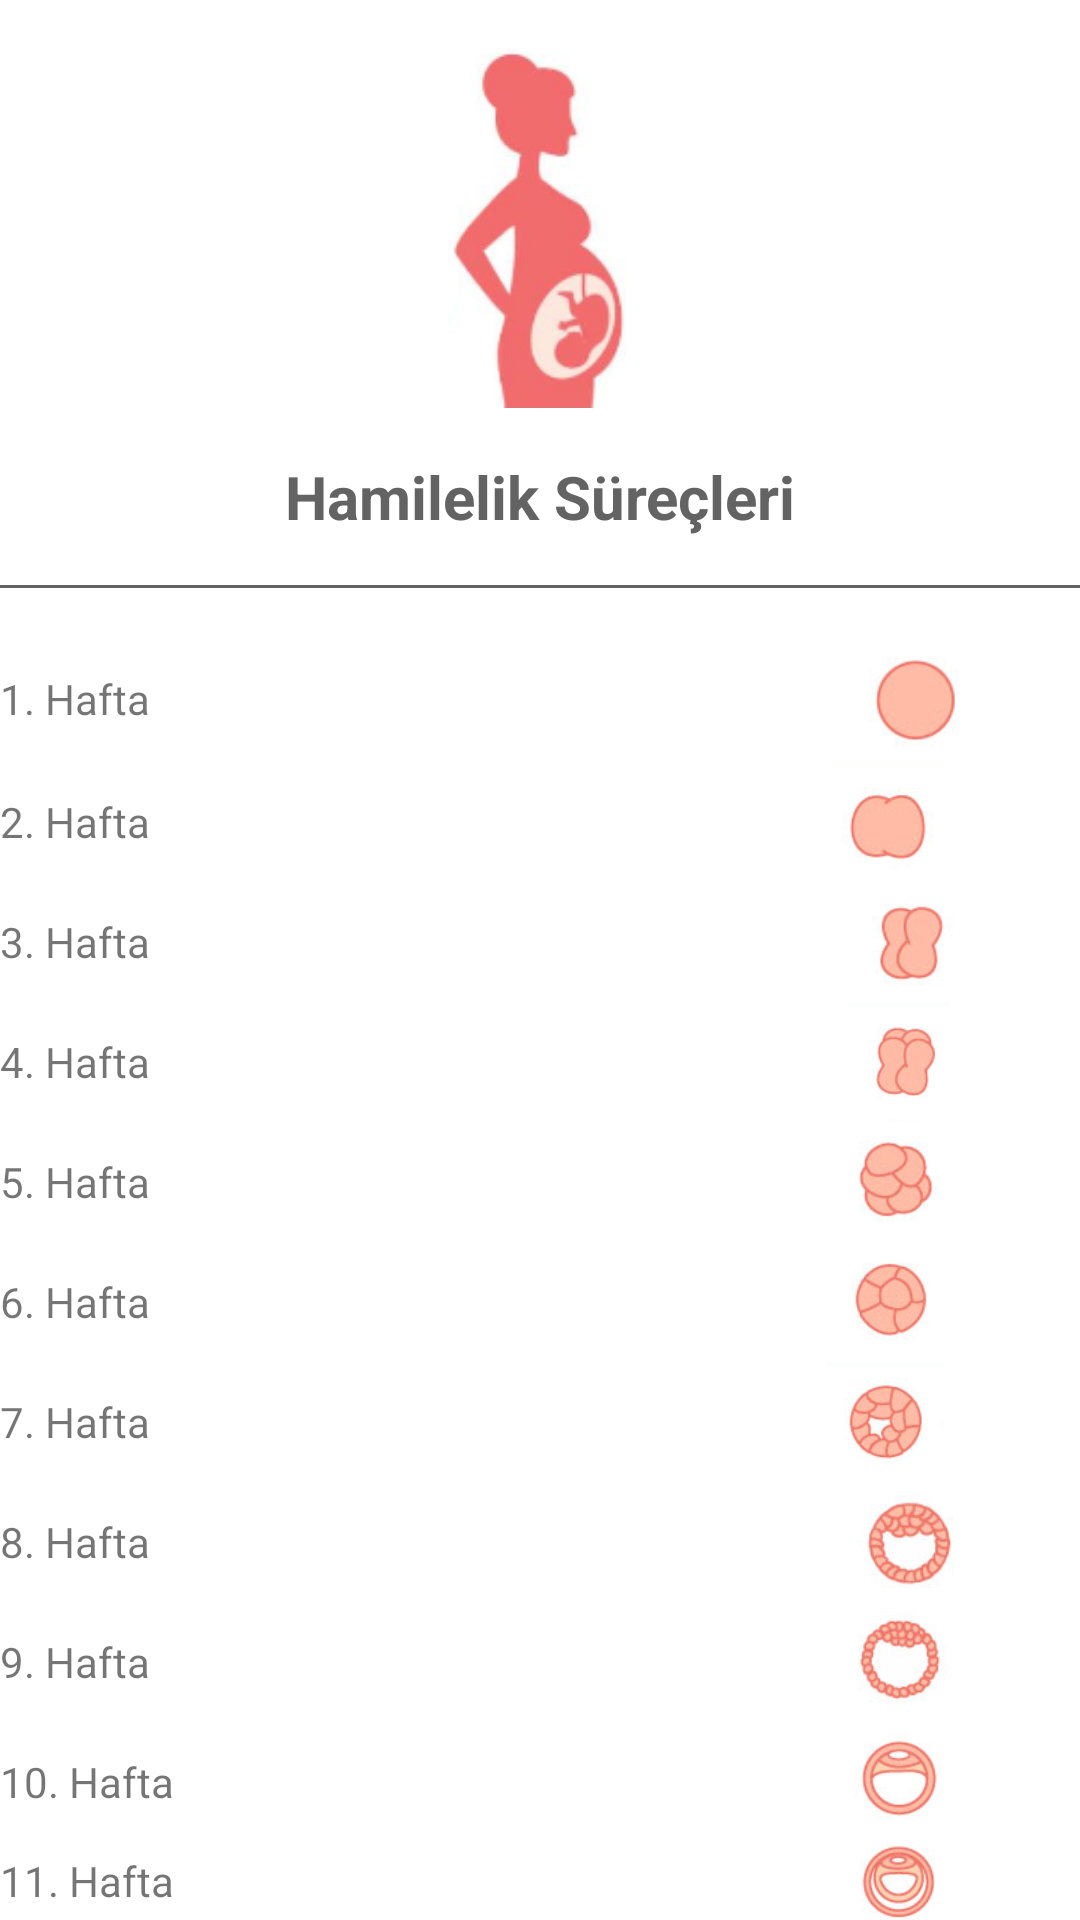

Produce the Android XML layout that renders to this screen, including the resource entries it uses.
<!-- AndroidManifest.xml: application theme Theme.PregnancyTracker -->
<!-- res/layout/main_nav_drawer.xml -->
<?xml version="1.0" encoding="utf-8"?>
<LinearLayout xmlns:android="http://schemas.android.com/apk/res/android"
    android:layout_width="match_parent"
    android:layout_height="match_parent"
    android:orientation="vertical">

    <ImageView
        android:layout_width="match_parent"
        android:layout_height="120dp"
        android:layout_margin="16dp"
        android:onClick="ClickLogo"
        android:src="@drawable/anne"/>
    <TextView
        android:layout_width="match_parent"
        android:layout_height="wrap_content"
        android:text="Hamilelik Süreçleri"
        android:textSize="20sp"
        android:textStyle="bold"
        android:textAlignment="center"
        android:textColor="#636363"/>
    <View
        android:layout_width="match_parent"
        android:layout_height="1dp"
        android:layout_marginTop="16dp"
        android:layout_marginBottom="16dp"
        android:background="#636363"/>
    <LinearLayout
        android:layout_width="match_parent"
        android:layout_height="wrap_content"
        android:orientation="horizontal"
        android:gravity="center_vertical"
        android:onClick="ClickFirst">

        <TextView
            android:layout_width="0dp"
            android:layout_height="wrap_content"
            android:layout_weight="1"
            android:text="1. Hafta"
            android:src="@drawable/ilkhafta"/>

        <ImageView
            android:layout_width="wrap_content"
            android:layout_height="42dp"
            android:layout_marginEnd="15dp"
            android:src="@drawable/ilkhafta" />

    </LinearLayout>
    <LinearLayout
        android:layout_width="match_parent"
        android:layout_height="wrap_content"
        android:orientation="horizontal"
        android:gravity="center_vertical"
        android:onClick="ClickSecond">

        <TextView
            android:layout_width="wrap_content"
            android:layout_height="wrap_content"
            android:layout_weight="1"
            android:text="2. Hafta"
            android:src="@drawable/ikincihafta"/>
        <ImageView
            android:layout_width="wrap_content"
            android:layout_height="40dp"
            android:layout_marginEnd="20dp"
            android:src="@drawable/ikincihafta" />
    </LinearLayout>
    <LinearLayout
        android:layout_width="match_parent"
        android:layout_height="wrap_content"
        android:orientation="horizontal"
        android:gravity="center_vertical"
        android:onClick="ClickThird">

        <TextView
            android:layout_width="wrap_content"
            android:layout_height="wrap_content"
            android:layout_weight="1"
            android:text="3. Hafta"
            android:src="@drawable/ucuncu"/>
        <ImageView
            android:layout_width="wrap_content"
            android:layout_height="40dp"
            android:layout_marginEnd="20dp"
            android:src="@drawable/ucuncu" />
    </LinearLayout>
    <LinearLayout
        android:layout_width="match_parent"
        android:layout_height="wrap_content"
        android:orientation="horizontal"
        android:gravity="center_vertical"
        android:onClick="ClickFour">

        <TextView
            android:layout_width="wrap_content"
            android:layout_height="wrap_content"
            android:layout_weight="1"
            android:text="4. Hafta"
            android:src="@drawable/dort"/>
        <ImageView
            android:layout_width="wrap_content"
            android:layout_height="40dp"
            android:layout_marginEnd="20dp"
            android:src="@drawable/dort" />
    </LinearLayout>
    <LinearLayout
        android:layout_width="match_parent"
        android:layout_height="wrap_content"
        android:orientation="horizontal"
        android:gravity="center_vertical"
        android:onClick="ClickFive">

        <TextView
            android:layout_width="wrap_content"
            android:layout_height="wrap_content"
            android:layout_weight="1"
            android:text="5. Hafta"
            android:src="@drawable/bes"/>
        <ImageView
            android:layout_width="wrap_content"
            android:layout_height="40dp"
            android:layout_marginEnd="20dp"
            android:src="@drawable/bes" />
    </LinearLayout>
    <LinearLayout
        android:layout_width="match_parent"
        android:layout_height="wrap_content"
        android:orientation="horizontal"
        android:gravity="center_vertical"
        android:onClick="ClickSix">

        <TextView
            android:layout_width="wrap_content"
            android:layout_height="wrap_content"
            android:layout_weight="1"
            android:text="6. Hafta"
            android:src="@drawable/alti"/>
        <ImageView
            android:layout_width="wrap_content"
            android:layout_height="40dp"
            android:layout_marginEnd="20dp"
            android:src="@drawable/alti" />
    </LinearLayout>
    <LinearLayout
        android:layout_width="match_parent"
        android:layout_height="wrap_content"
        android:orientation="horizontal"
        android:gravity="center_vertical"
        android:onClick="ClickSeven">

        <TextView
            android:layout_width="wrap_content"
            android:layout_height="wrap_content"
            android:layout_weight="1"
            android:text="7. Hafta"
            android:src="@drawable/yedinci"/>
        <ImageView
            android:layout_width="wrap_content"
            android:layout_height="40dp"
            android:layout_marginEnd="20dp"
            android:src="@drawable/yedinci" />
    </LinearLayout>
    <LinearLayout
        android:layout_width="match_parent"
        android:layout_height="wrap_content"
        android:orientation="horizontal"
        android:gravity="center_vertical"
        android:onClick="ClickEight">

        <TextView
            android:layout_width="wrap_content"
            android:layout_height="wrap_content"
            android:layout_weight="1"
            android:text="8. Hafta"
            android:src="@drawable/sekiz"/>
        <ImageView
            android:layout_width="wrap_content"
            android:layout_height="40dp"
            android:layout_marginEnd="20dp"
            android:src="@drawable/sekiz" />
    </LinearLayout>
    <LinearLayout
        android:layout_width="match_parent"
        android:layout_height="wrap_content"
        android:orientation="horizontal"
        android:gravity="center_vertical"
        android:onClick="ClickNine">

        <TextView
            android:layout_width="wrap_content"
            android:layout_height="wrap_content"
            android:layout_weight="1"
            android:text="9. Hafta"
            android:src="@drawable/dokuz"/>
        <ImageView
            android:layout_width="wrap_content"
            android:layout_height="40dp"
            android:layout_marginEnd="20dp"
            android:src="@drawable/dokuz" />
    </LinearLayout>
    <LinearLayout
        android:layout_width="match_parent"
        android:layout_height="wrap_content"
        android:orientation="horizontal"
        android:gravity="center_vertical"
        android:onClick="ClickTen">

        <TextView
            android:layout_width="wrap_content"
            android:layout_height="wrap_content"
            android:layout_weight="1"
            android:text="10. Hafta"
            android:src="@drawable/on"/>
        <ImageView
            android:layout_width="wrap_content"
            android:layout_height="40dp"
            android:layout_marginEnd="20dp"
            android:src="@drawable/on" />
    </LinearLayout>
    <LinearLayout
        android:layout_width="match_parent"
        android:layout_height="wrap_content"
        android:orientation="horizontal"
        android:gravity="center_vertical"
        android:onClick="ClickEleven">

        <TextView
            android:layout_width="wrap_content"
            android:layout_height="wrap_content"
            android:layout_weight="1"
            android:text="11. Hafta"
            android:src="@drawable/onbir"/>
        <ImageView
            android:layout_width="wrap_content"
            android:layout_height="40dp"
            android:layout_marginEnd="20dp"
            android:src="@drawable/onbir" />
    </LinearLayout>
    <LinearLayout
        android:layout_width="match_parent"
        android:layout_height="wrap_content"
        android:orientation="horizontal"
        android:gravity="center_vertical"
        android:onClick="ClickTwelve">

        <TextView
            android:layout_width="wrap_content"
            android:layout_height="wrap_content"
            android:layout_weight="1"
            android:text="12. Hafta"
            android:src="@drawable/oniki"/>
        <ImageView
            android:layout_width="wrap_content"
            android:layout_height="40dp"
            android:layout_marginEnd="20dp"
            android:src="@drawable/oniki" />
    </LinearLayout>

</LinearLayout>
<!-- resources referenced by this layout -->
<resources>
  <!-- drawable alti: png bitmap (drawable, 5966 bytes) -->
  <!-- drawable anne: png bitmap (drawable, 13935 bytes) -->
  <!-- drawable bes: png bitmap (drawable, 5568 bytes) -->
  <!-- drawable dokuz: png bitmap (drawable, 6629 bytes) -->
  <!-- drawable dort: png bitmap (drawable, 4873 bytes) -->
  <!-- drawable ikincihafta: png bitmap (drawable, 4139 bytes) -->
  <!-- drawable ilkhafta: png bitmap (drawable, 3695 bytes) -->
  <!-- drawable on: png bitmap (drawable, 6189 bytes) -->
  <!-- drawable onbir: png bitmap (drawable, 6941 bytes) -->
  <!-- drawable oniki: png bitmap (drawable, 6961 bytes) -->
  <!-- drawable sekiz: png bitmap (drawable, 6867 bytes) -->
  <!-- drawable ucuncu: png bitmap (drawable, 4581 bytes) -->
  <!-- drawable yedinci: png bitmap (drawable, 7419 bytes) -->
  <style name="Theme.PregnancyTracker" parent="Theme.MaterialComponents.DayNight.DarkActionBar">
          
          <item name="colorPrimary">@color/purple_500</item>
          <item name="colorPrimaryVariant">@color/purple_700</item>
          <item name="colorOnPrimary">@color/white</item>
          
          <item name="colorSecondary">@color/teal_200</item>
          <item name="colorSecondaryVariant">@color/teal_700</item>
          <item name="colorOnSecondary">@color/black</item>
          
          <item name="android:statusBarColor" tools:targetApi="l">?attr/colorPrimaryVariant</item>
          
      </style>
  <!-- not gathered from this repository: default colours our renderer supplied (Android Studio template values) -->
  <color name="purple_500">#FF6200EE</color>
  <color name="purple_700">#FF3700B3</color>
  <color name="teal_200">#FF03DAC5</color>
  <color name="teal_700">#FF018786</color>
  <color name="black">#FF000000</color>
  <color name="white">#FFFFFFFF</color>
</resources>
